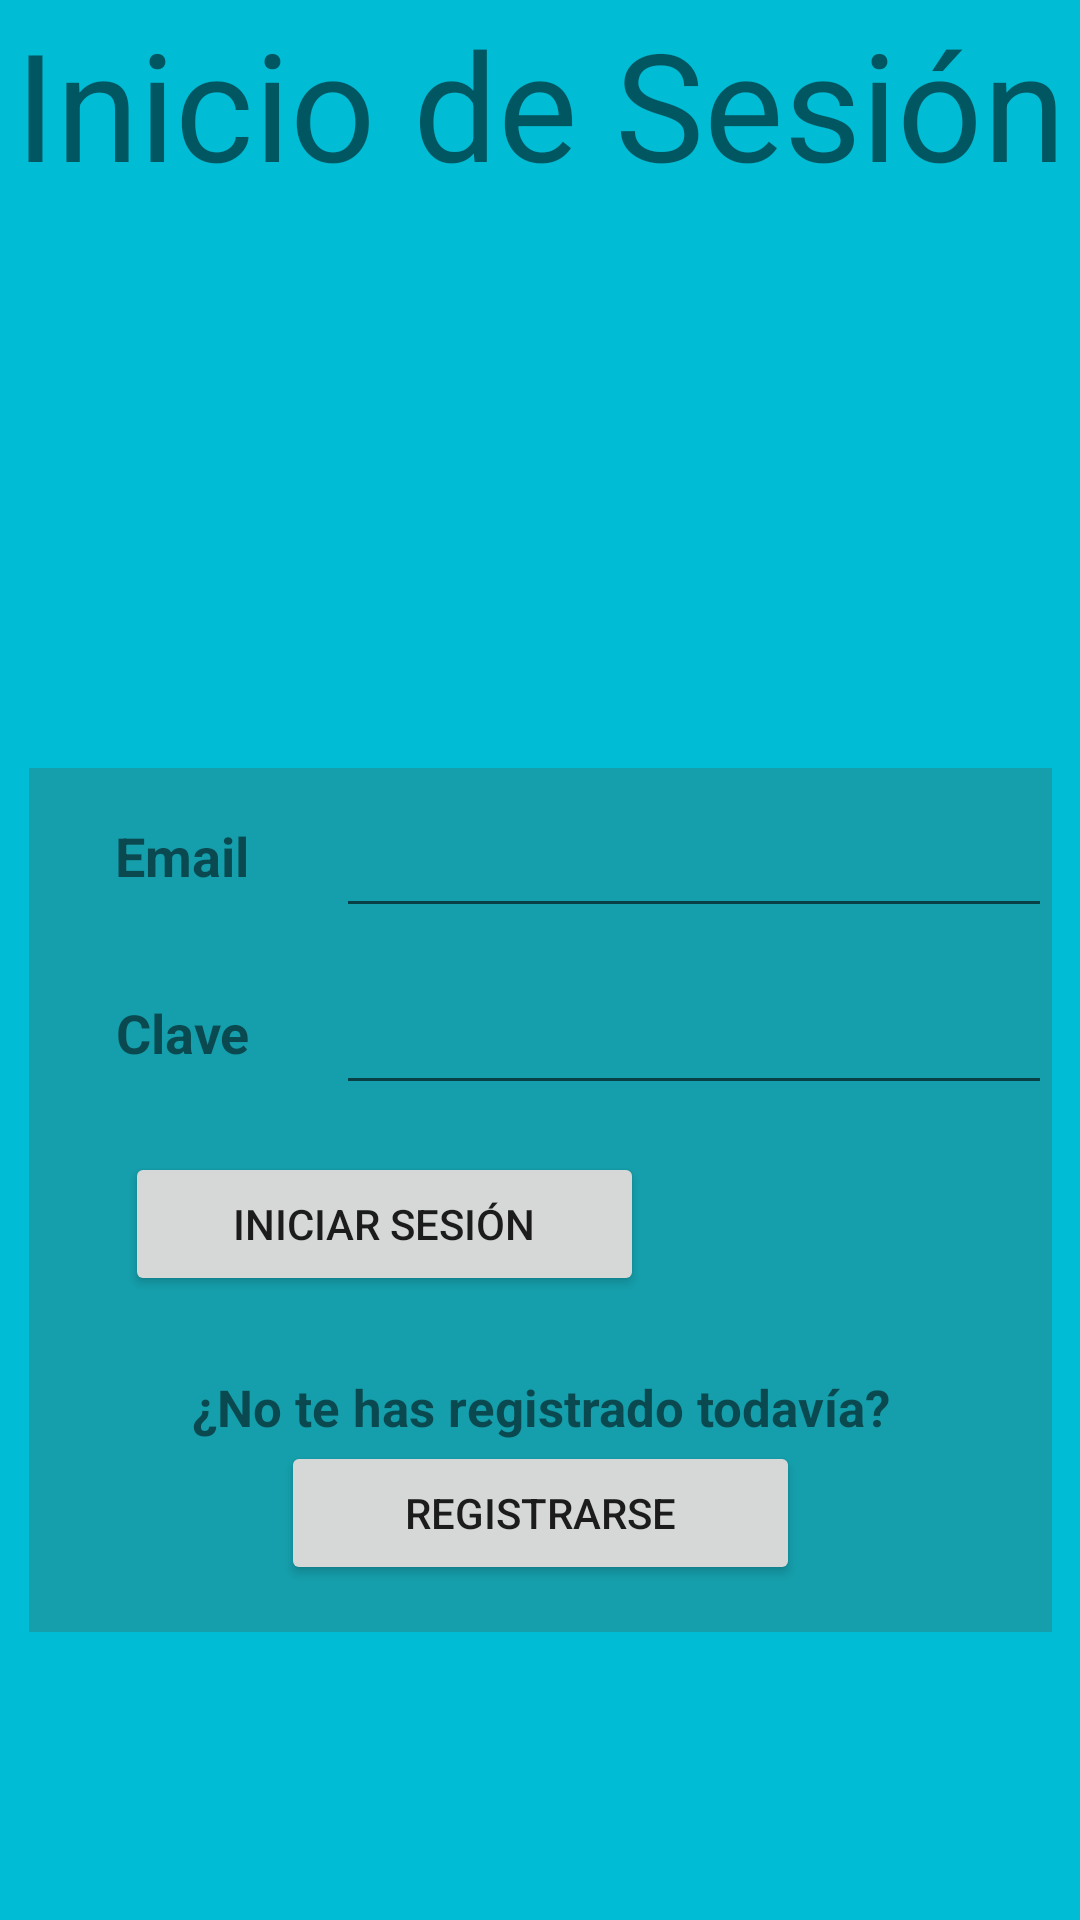

Write the Android layout XML for this screen, with the resource values it uses.
<!-- AndroidManifest.xml: application theme Theme.Login_Firebase_Miguel -->
<!-- res/layout/activity_main.xml -->
<?xml version="1.0" encoding="utf-8"?>
<androidx.constraintlayout.widget.ConstraintLayout xmlns:android="http://schemas.android.com/apk/res/android"
    xmlns:app="http://schemas.android.com/apk/res-auto"
    xmlns:tools="http://schemas.android.com/tools"
    android:layout_width="match_parent"
    android:layout_height="match_parent"
    android:background="#00BCD4"
    tools:context=".MainActivity">

    <LinearLayout
        android:layout_width="400dp"
        android:layout_height="683dp"
        android:gravity="center_horizontal"
        android:orientation="vertical"
        app:layout_constraintBottom_toBottomOf="parent"
        app:layout_constraintEnd_toEndOf="parent"
        app:layout_constraintStart_toStartOf="parent"
        app:layout_constraintTop_toTopOf="parent">

        <LinearLayout
            android:layout_width="387dp"
            android:layout_height="111dp"
            android:gravity="center"
            android:orientation="vertical">

            <TextView
                android:id="@+id/tvTituloInicioSesion"
                android:layout_width="match_parent"
                android:layout_height="wrap_content"
                android:text="Inicio de Sesión"
                android:textAlignment="center"
                android:textSize="50dp" />
        </LinearLayout>

        <ImageView
            android:id="@+id/imageView"
            android:layout_width="297dp"
            android:layout_height="166dp"
            android:contentDescription="TODO"
            android:padding="15dp"
            app:srcCompat="@drawable/iconousuario"
            tools:srcCompat="@drawable/iconousuario" />

        <LinearLayout
            android:layout_width="341dp"
            android:layout_height="59dp"
            android:background="#159FAC"
            android:gravity="center"
            android:orientation="horizontal">

            <TextView
                android:id="@+id/tvEmailLogin"
                android:layout_width="61dp"
                android:layout_height="50dp"
                android:layout_weight="1"
                android:gravity="center"
                android:text="Email"
                android:textAlignment="center"
                android:textSize="18sp"
                android:textStyle="bold" />

            <EditText
                android:id="@+id/etEmailLogin"
                style="@style/Widget.AppCompat.EditText"
                android:layout_width="197dp"
                android:layout_height="wrap_content"
                android:layout_weight="1"
                android:ems="10"
                android:inputType="textPersonName"
                android:minHeight="48dp" />
        </LinearLayout>

        <LinearLayout
            android:layout_width="341dp"
            android:layout_height="59dp"
            android:background="#159FAC"
            android:gravity="center"
            android:orientation="horizontal">

            <TextView
                android:id="@+id/tvClaveLogin"
                android:layout_width="61dp"
                android:layout_height="50dp"
                android:layout_weight="1"
                android:gravity="center"
                android:text="Clave"
                android:textAlignment="center"
                android:textSize="18sp"
                android:textStyle="bold" />

            <EditText
                android:id="@+id/etClaveLogin"
                android:layout_width="197dp"
                android:layout_height="wrap_content"
                android:layout_weight="1"
                android:ems="10"
                android:inputType="textPassword"
                android:minHeight="48dp" />

        </LinearLayout>

        <LinearLayout
            android:layout_width="341dp"
            android:layout_height="68dp"
            android:background="#159FAC"
            android:gravity="center"
            android:orientation="horizontal">

            <Button
                android:id="@+id/btnLogin"
                style="@style/Widget.AppCompat.Button.Small"
                android:layout_width="173dp"
                android:layout_height="wrap_content"
                android:text="Iniciar Sesión" />

            <ImageView
                android:id="@+id/ivLoginGoogle"
                android:layout_width="104dp"
                android:layout_height="wrap_content"
                app:srcCompat="@drawable/common_google_signin_btn_icon_dark" />

        </LinearLayout>

        <LinearLayout
            android:layout_width="341dp"
            android:layout_height="102dp"
            android:background="#159FAC"
            android:gravity="center"
            android:orientation="vertical">

            <TextView
                android:id="@+id/tvRegistroP"
                android:layout_width="341dp"
                android:layout_height="wrap_content"
                android:text="¿No te has registrado todavía?"
                android:textAlignment="center"
                android:textSize="17sp"
                android:textStyle="bold" />

            <Button
                android:id="@+id/btnRegistro"
                android:layout_width="173dp"
                android:layout_height="wrap_content"
                android:text="Registrarse" />
        </LinearLayout>
    </LinearLayout>
</androidx.constraintlayout.widget.ConstraintLayout>
<!-- resources referenced by this layout -->
<resources>
  <style name="Theme.Login_Firebase_Miguel" parent="Theme.MaterialComponents.DayNight.DarkActionBar">
          
          <item name="colorPrimary">@color/purple_500</item>
          <item name="colorPrimaryVariant">@color/purple_700</item>
          <item name="colorOnPrimary">@color/white</item>
          
          <item name="colorSecondary">@color/teal_200</item>
          <item name="colorSecondaryVariant">@color/teal_700</item>
          <item name="colorOnSecondary">@color/black</item>
          
          <item name="android:statusBarColor">?attr/colorPrimaryVariant</item>
          
      </style>
  <color name="purple_500">#FF6200EE</color>
  <color name="purple_700">#FF3700B3</color>
  <color name="white">#FFFFFFFF</color>
  <color name="teal_200">#FF03DAC5</color>
  <color name="teal_700">#FF018786</color>
  <color name="black">#FF000000</color>
</resources>
